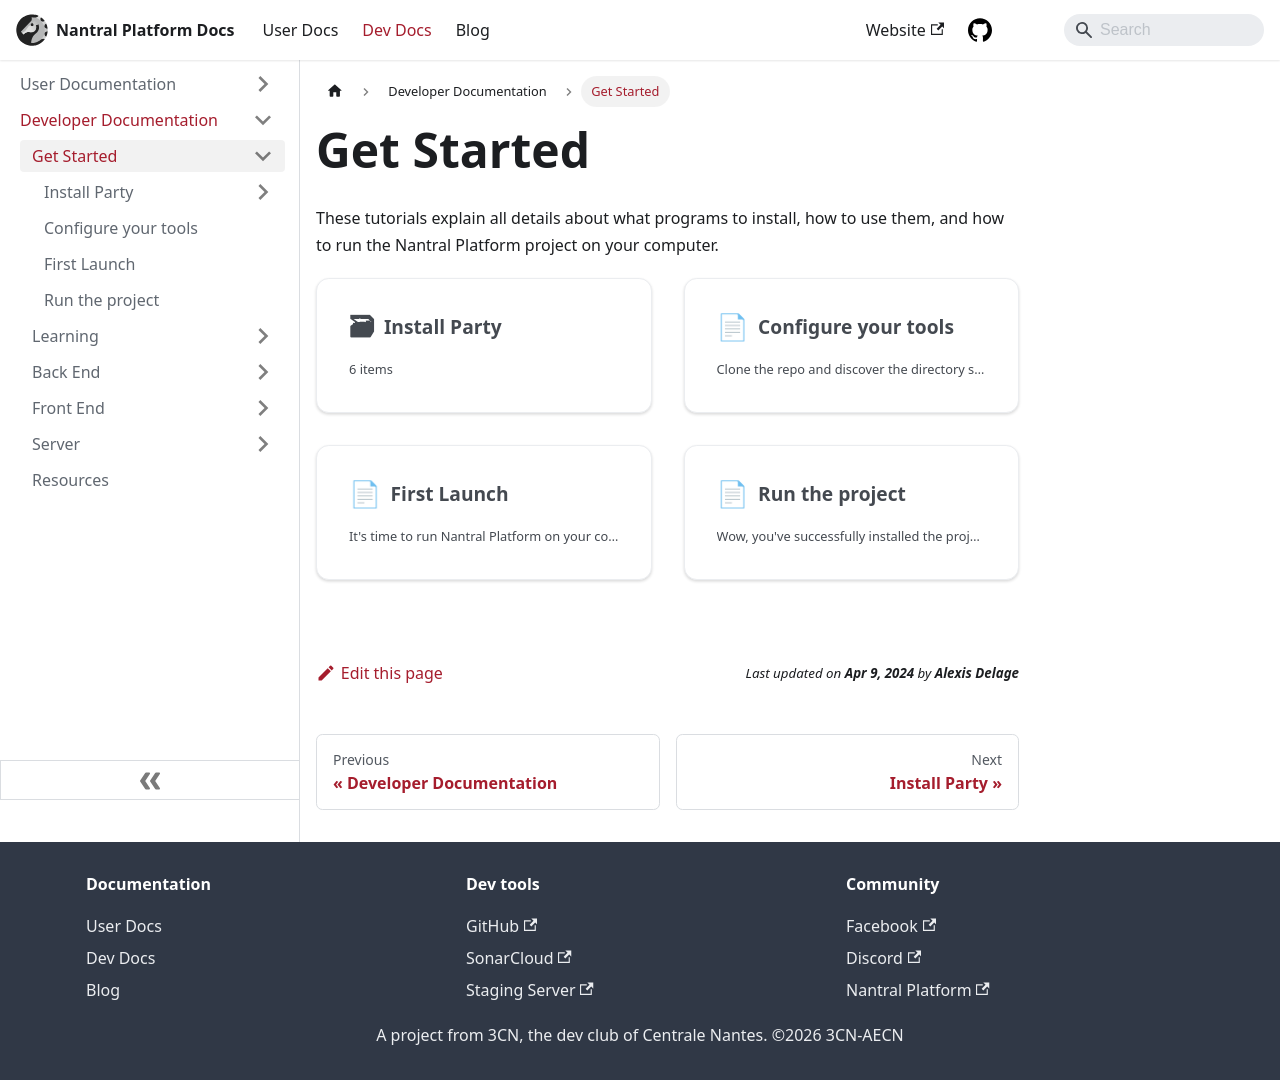

repository: 3cn-ecn/nantralPlatform · page: dev/get-started/index.html · generator: docusaurus

---
sidebar_position: 1
---

# Get Started

These tutorials explain all details about what programs to install,
how to use them, and how to run the Nantral Platform project on your computer.

import DocCardList from '@theme/DocCardList';

<DocCardList />
